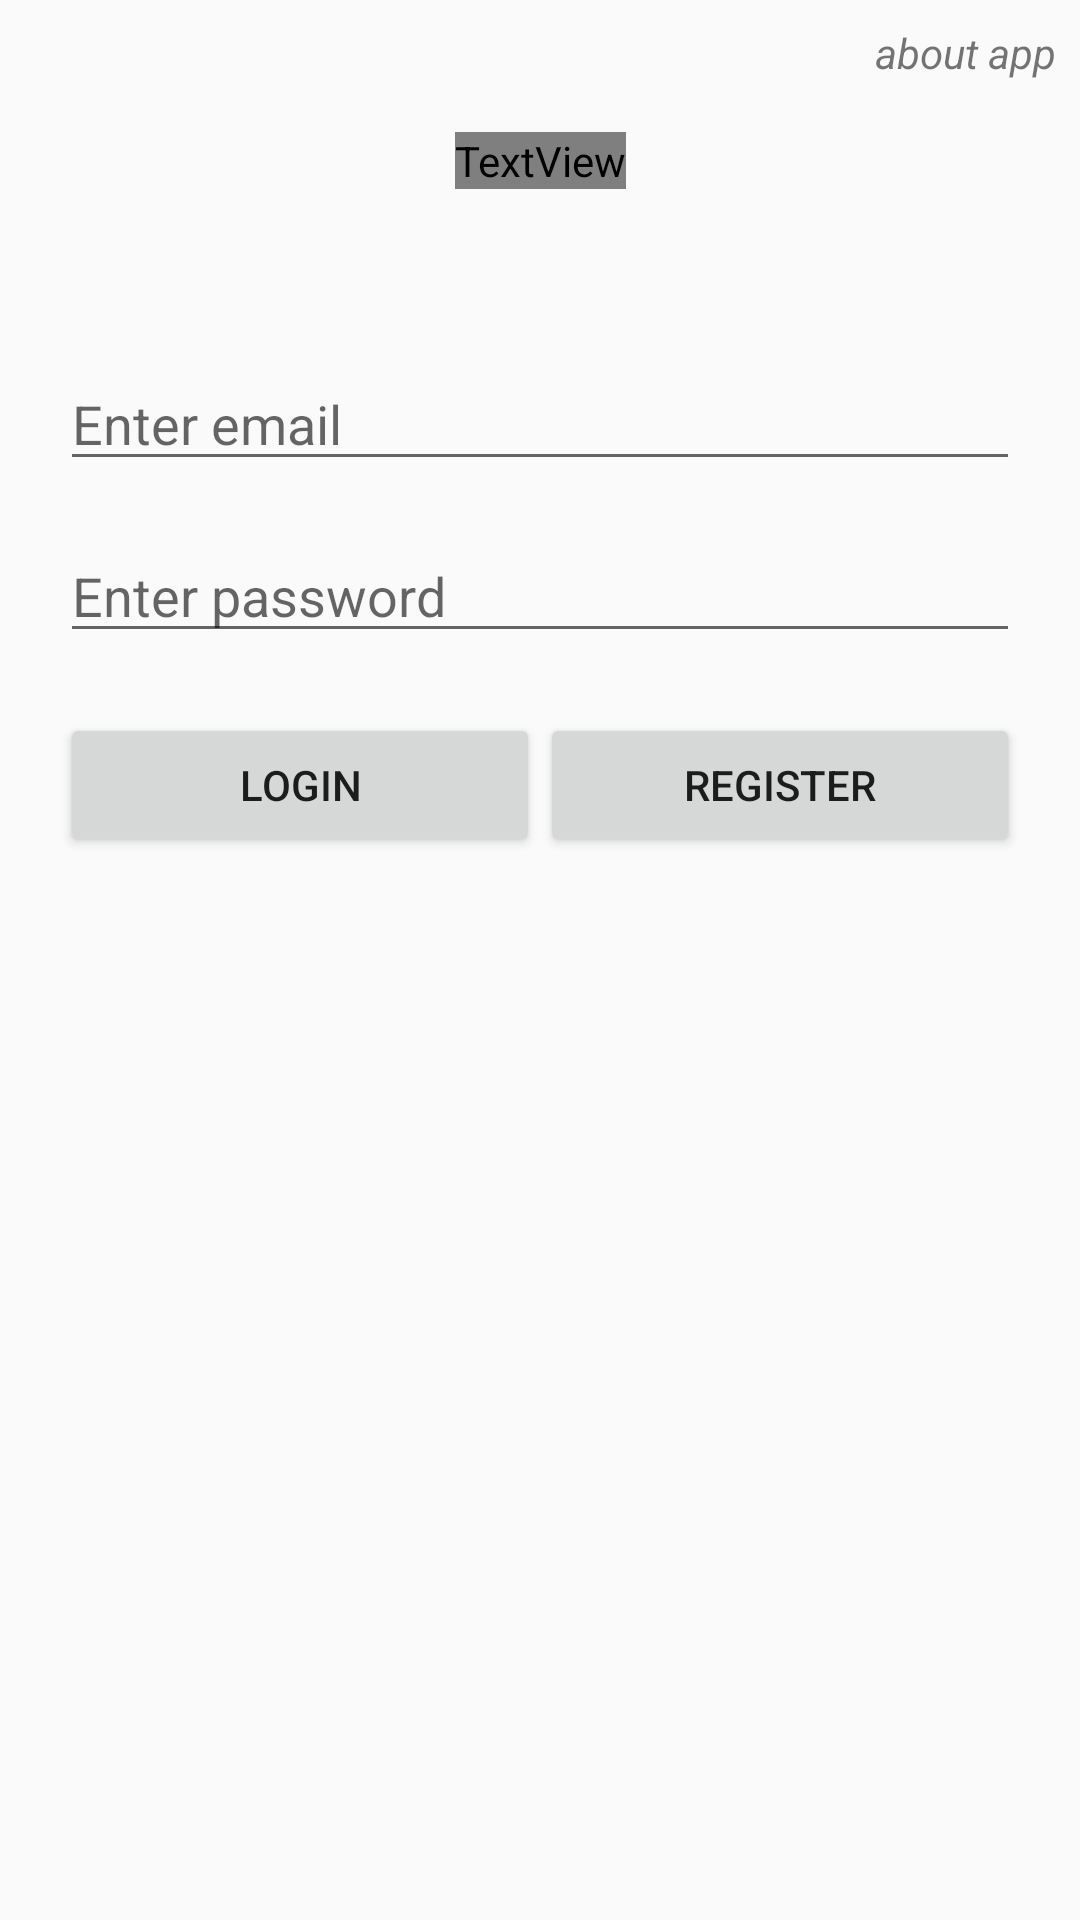

Layout XML and referenced resources for this Android screen:
<!-- AndroidManifest.xml: application theme AppTheme -->
<!-- res/layout/fragment_auth.xml -->
<androidx.constraintlayout.widget.ConstraintLayout xmlns:android="http://schemas.android.com/apk/res/android"
    xmlns:app="http://schemas.android.com/apk/res-auto"
    xmlns:tools="http://schemas.android.com/tools"
    android:layout_width="match_parent"
    android:layout_height="match_parent"
    tools:context="whyko.labproject.AuthFragment">

    <ScrollView xmlns:android="http://schemas.android.com/apk/res/android"
        xmlns:tools="http://schemas.android.com/tools"
        android:layout_width="fill_parent"
        android:layout_height="fill_parent"
        android:fitsSystemWindows="true"
        app:layout_constraintBottom_toBottomOf="parent"
        app:layout_constraintEnd_toEndOf="parent"
        app:layout_constraintHorizontal_bias="0.0"
        app:layout_constraintStart_toStartOf="parent"
        app:layout_constraintTop_toTopOf="parent"
        app:layout_constraintVertical_bias="1.0">

        <androidx.constraintlayout.widget.ConstraintLayout
            android:layout_width="match_parent"
            android:layout_height="wrap_content">

            <TextView
                android:id="@+id/auth_about"
                android:layout_width="wrap_content"
                android:layout_height="wrap_content"
                android:layout_marginTop="8dp"
                android:layout_marginEnd="8dp"
                android:drawableLeft="@drawable/ic_info_outline_black_24dp"
                android:gravity="center"
                android:text="@string/about"
                android:textSize="14sp"

                android:textStyle="italic"
                app:layout_constraintEnd_toEndOf="parent"
                app:layout_constraintTop_toTopOf="parent" />

            <TextView
                android:id="@+id/textView"
                android:layout_width="wrap_content"
                android:layout_height="wrap_content"
                android:layout_marginStart="8dp"
                android:layout_marginTop="44dp"
                android:layout_marginEnd="8dp"
                android:fontFamily="@string/font_family_roboto_regular"
                android:text="@string/authorization"
                android:textSize="30sp"
                app:layout_constraintEnd_toEndOf="parent"
                app:layout_constraintStart_toStartOf="parent"
                app:layout_constraintTop_toTopOf="parent" />

            <EditText
                android:id="@+id/auth_email"
                android:layout_width="320dp"
                android:layout_height="wrap_content"
                android:layout_marginStart="8dp"
                android:layout_marginTop="56dp"
                android:layout_marginEnd="8dp"
                android:hint="@string/auth_email"
                android:importantForAutofill="no"
                android:inputType="textEmailAddress"
                app:layout_constraintEnd_toEndOf="parent"
                app:layout_constraintStart_toStartOf="parent"
                app:layout_constraintTop_toBottomOf="@+id/textView"
                tools:targetApi="o" />

            <EditText
                android:id="@+id/auth_password"
                android:layout_width="320dp"
                android:layout_height="wrap_content"
                android:layout_marginTop="16dp"
                android:hint="@string/auth_password"
                android:importantForAutofill="no"
                android:inputType="textPassword"
                app:layout_constraintStart_toStartOf="@+id/auth_email"
                app:layout_constraintTop_toBottomOf="@+id/auth_email"
                tools:targetApi="o" />

            <Button
                android:id="@+id/btn_login"
                android:layout_width="160dp"
                android:layout_height="wrap_content"
                android:layout_marginTop="20dp"
                android:padding="12dp"
                android:text="@string/login_btn"
                app:layout_constraintStart_toStartOf="@+id/auth_password"
                app:layout_constraintTop_toBottomOf="@+id/auth_password" />

            <Button
                android:id="@+id/btn_register"
                android:layout_width="160dp"
                android:layout_height="wrap_content"
                android:padding="12dp"
                android:text="@string/register_btn"
                app:layout_constraintStart_toEndOf="@+id/btn_login"
                app:layout_constraintTop_toTopOf="@+id/btn_login" />
        </androidx.constraintlayout.widget.ConstraintLayout>
    </ScrollView>
</androidx.constraintlayout.widget.ConstraintLayout>
<!-- resources referenced by this layout -->
<resources>
  <string name="about">about app</string>
  <string name="auth_email">Enter email</string>
  <string name="auth_password">Enter password</string>
  <string name="authorization">Authorization</string>
  <string name="font_family_roboto_regular">Roboto regular</string>
  <string name="login_btn">Login</string>
  <string name="register_btn">Register</string>
  <style name="AppTheme" parent="Theme.AppCompat.Light.NoActionBar">
          
          <item name="colorPrimary">@color/colorPrimary</item>
          <item name="colorPrimaryDark">@color/colorPrimaryDark</item>
          <item name="colorAccent">@color/colorAccent</item>
      </style>
  <color name="colorPrimary">#009688</color>
  <color name="colorPrimaryDark">#00796B</color>
  <color name="colorAccent">#7C4DFF</color>
</resources>
